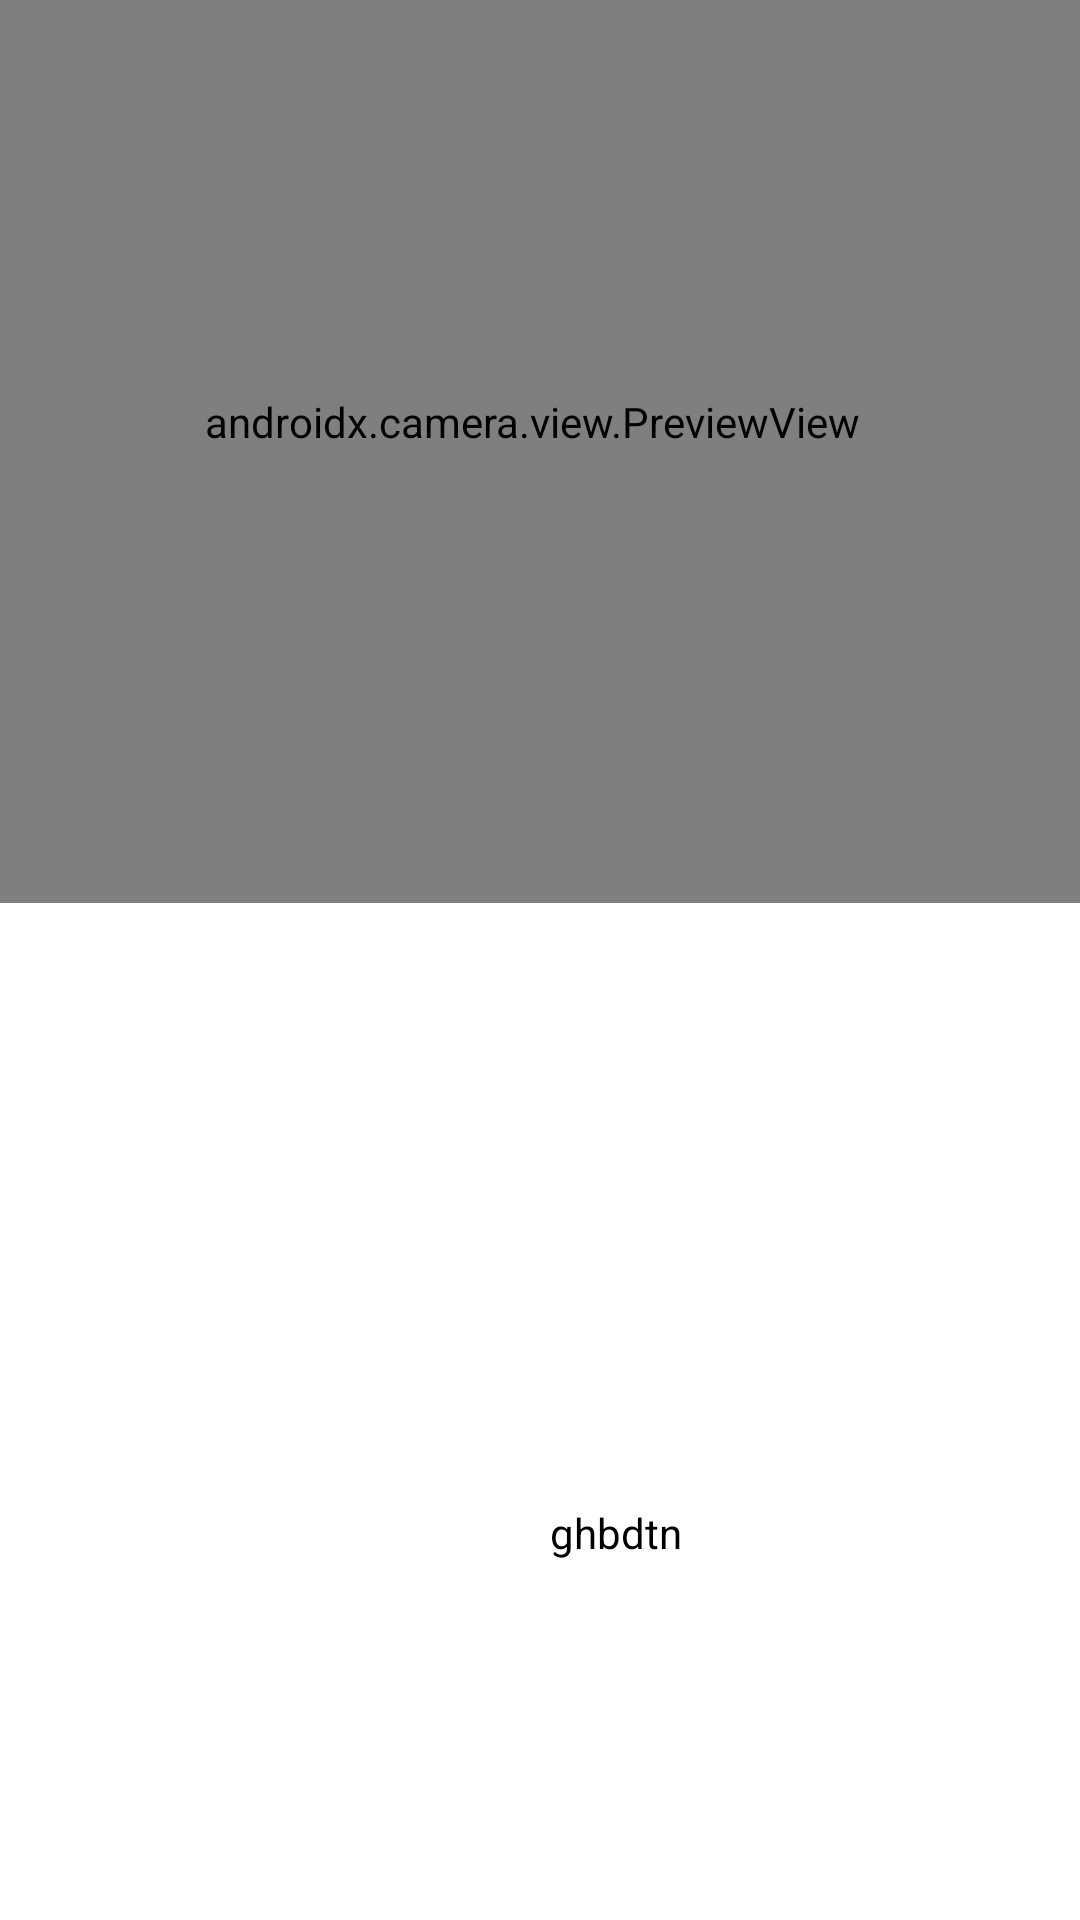

The Android layout XML behind this screen, and the referenced resources:
<!-- AndroidManifest.xml: application theme Theme.TeleventAndroid -->
<!-- res/layout/activity_main.xml -->
<?xml version="1.0" encoding="utf-8"?>
<androidx.constraintlayout.widget.ConstraintLayout
        xmlns:android="http://schemas.android.com/apk/res/android"
        xmlns:tools="http://schemas.android.com/tools"
        xmlns:app="http://schemas.android.com/apk/res-auto"
        android:layout_width="match_parent"
        android:layout_height="match_parent"
        tools:context=".MainActivity">
    <androidx.camera.view.PreviewView
            android:id="@+id/camera"
            android:layout_width="365dp"
            android:layout_height="321dp"
            android:importantForAccessibility="no"
            app:layout_constraintStart_toStartOf="parent"
            android:layout_marginStart="20dp" app:layout_constraintTop_toTopOf="parent"
            android:layout_marginTop="25dp" app:layout_constraintBottom_toBottomOf="parent"
            android:layout_marginBottom="385dp" android:layout_marginEnd="26dp"
            app:layout_constraintEnd_toEndOf="parent"/>
    <TextView
            android:gravity="center"
            android:layout_width="309dp"
            android:layout_height="66dp" android:id="@+id/info"
            android:textColor="#000000" app:layout_constraintTop_toTopOf="parent"
            android:layout_marginTop="478dp" app:layout_constraintStart_toStartOf="parent"
            android:layout_marginStart="51dp" android:text="ghbdtn"/>

</androidx.constraintlayout.widget.ConstraintLayout>
<!-- resources referenced by this layout -->
<resources>
  <style name="Theme.TeleventAndroid" parent="Theme.MaterialComponents.DayNight.DarkActionBar">
          
          <item name="colorPrimary">@color/purple_700</item>
          <item name="colorPrimaryVariant">@color/purple_700</item>
          <item name="colorOnPrimary">@color/white</item>
          
          <item name="colorSecondary">@color/teal_200</item>
          <item name="colorSecondaryVariant">@color/teal_700</item>
          <item name="colorOnSecondary">@color/black</item>
          
          <item name="android:statusBarColor" tools:targetApi="l">?attr/colorPrimaryVariant</item>
          
      </style>
  <!-- not gathered from this repository: default colours our renderer supplied (Android Studio template values) -->
  <color name="purple_700">#FF3700B3</color>
  <color name="teal_200">#FF03DAC5</color>
  <color name="teal_700">#FF018786</color>
  <color name="black">#FF000000</color>
  <color name="white">#FFFFFFFF</color>
</resources>
